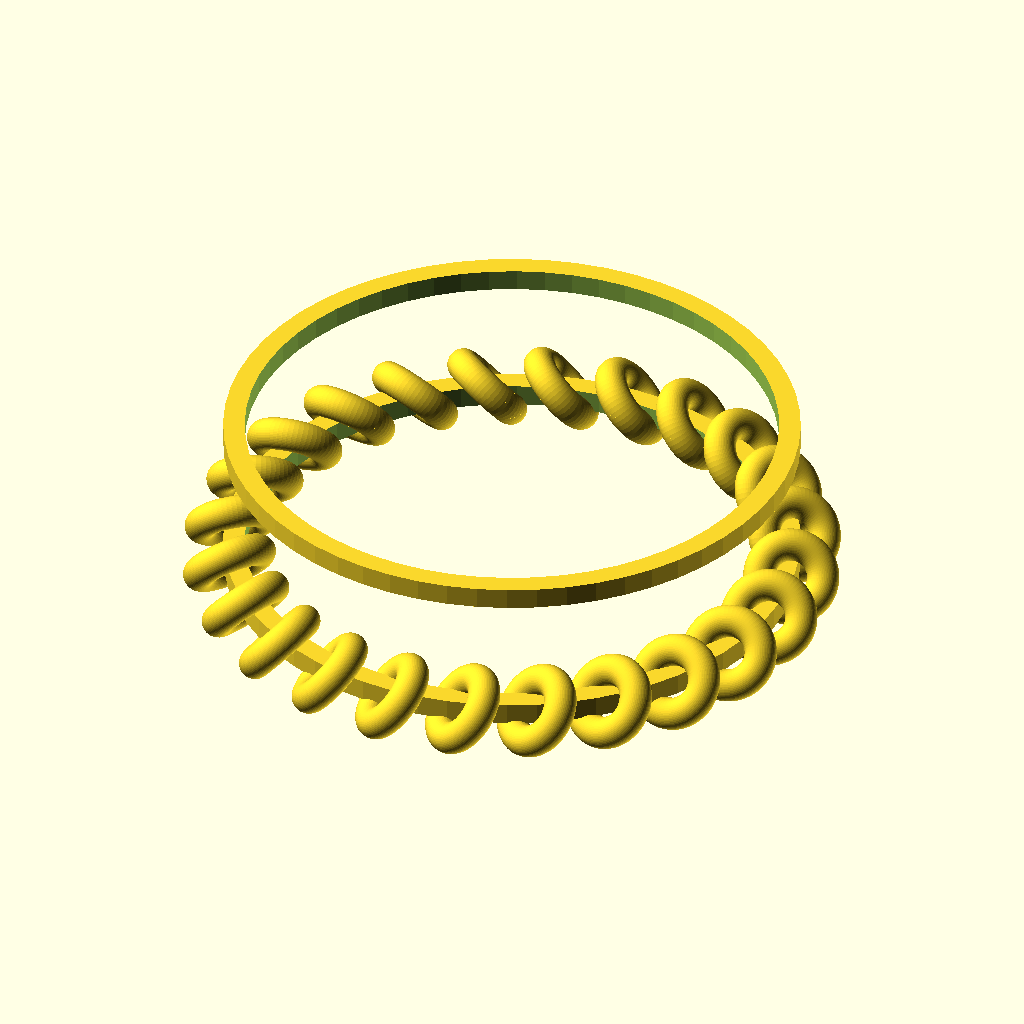
Cell 1 — every parameter at its default value.
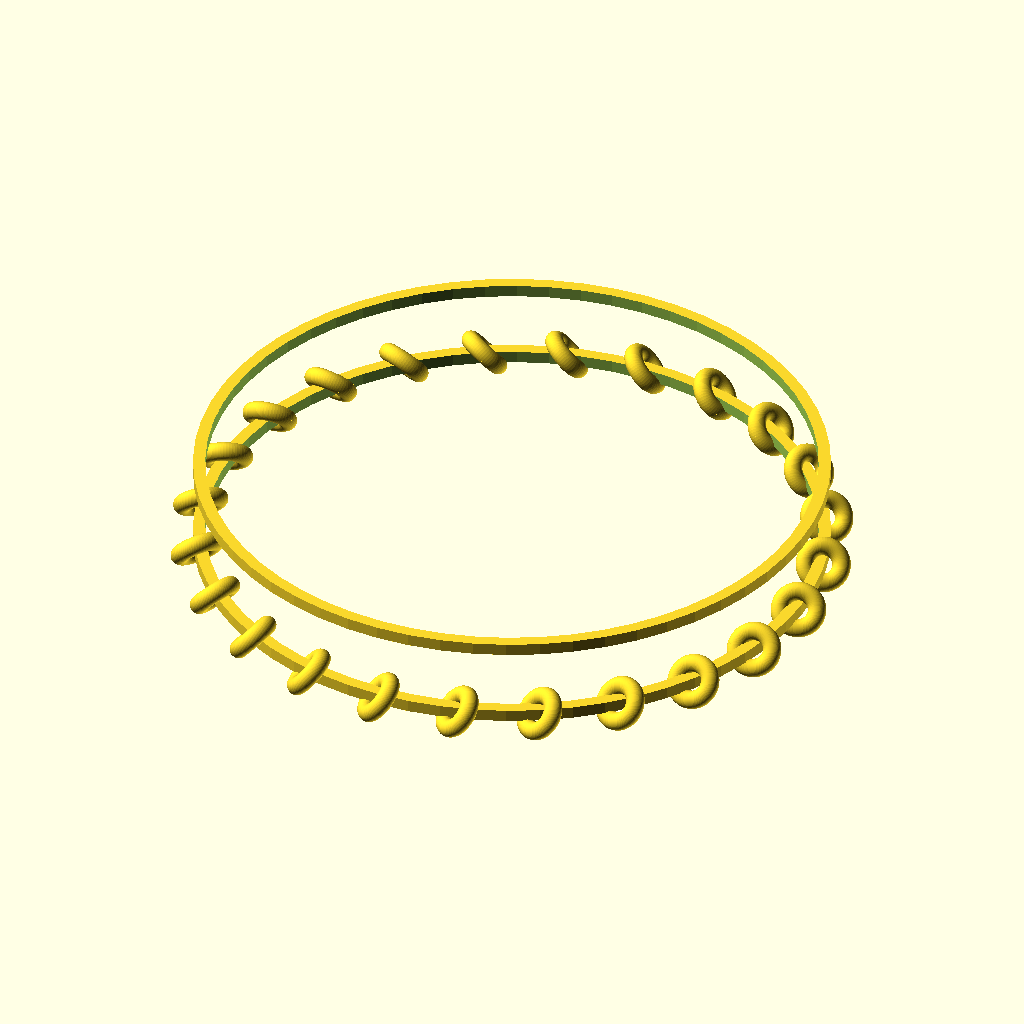
Cell 2: ring_size_inner_diameter = 39.6 (everything else at default).
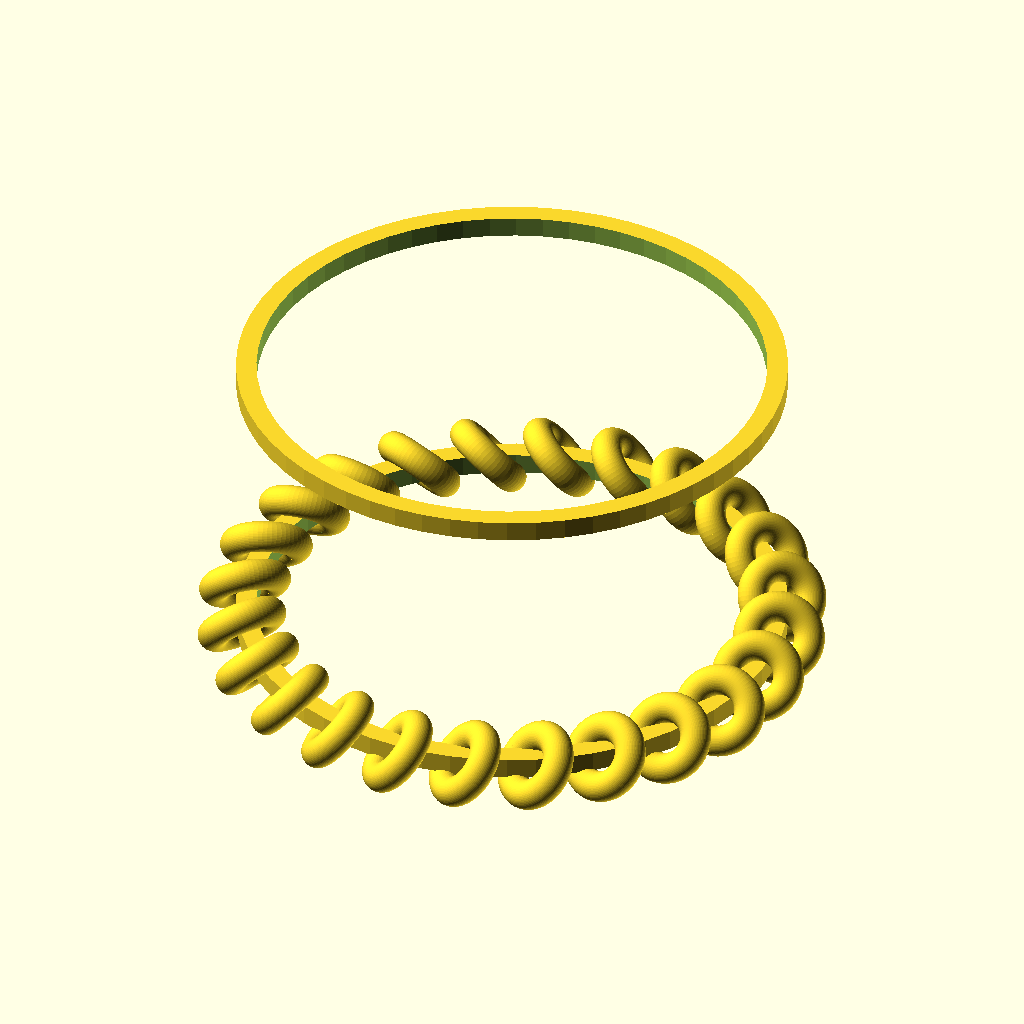
Cell 3: band_width = 12 (everything else at default).
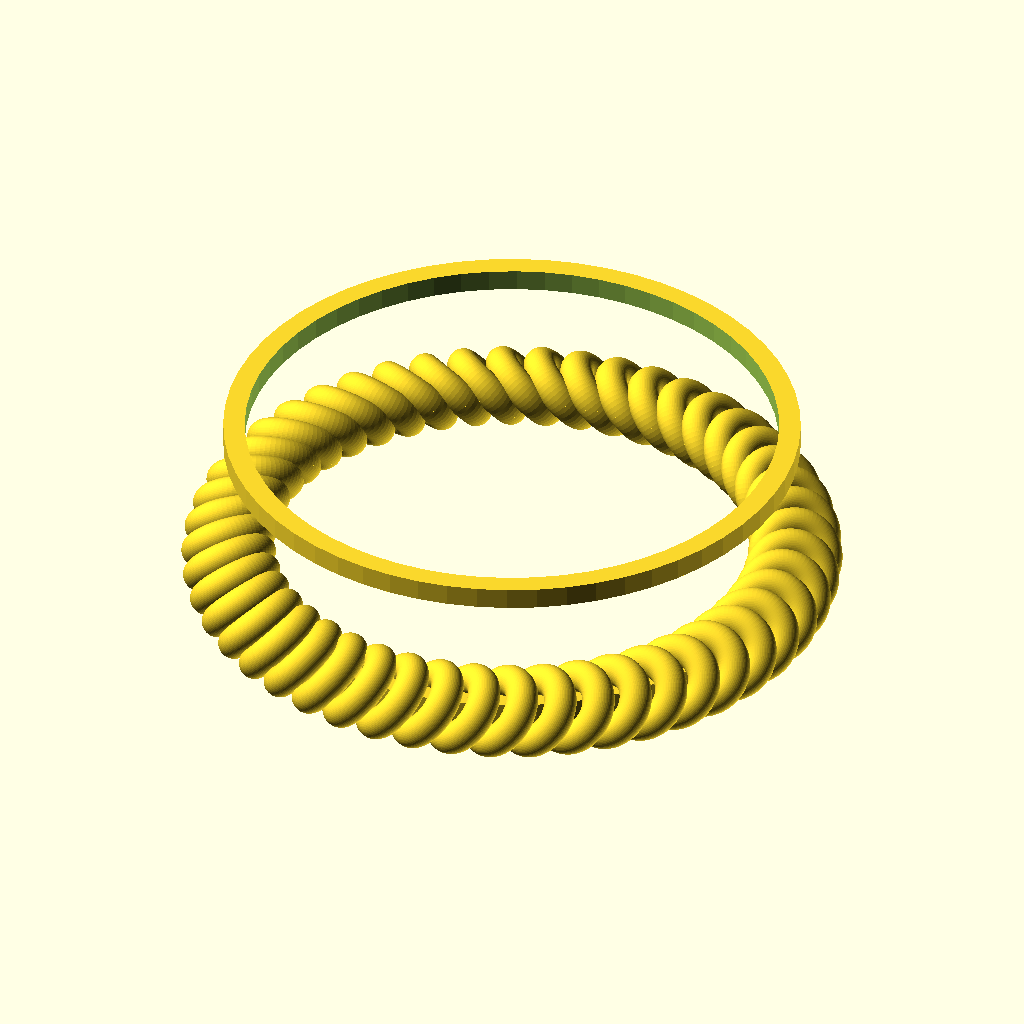
Cell 4: the same model with loop_count = 48.
The same orthographic view direction (rotation 55°, 0°, 25°; colour scheme Cornfield) for every cell, with the view re-fitted per cell, so scale and position can differ between cells.
The OpenSCAD source (src/VT_Sovereign_Band_v1.scad):
// ============================================================================
// VITA TESORI BY VHALSUEO - MASTER JEWELRY PORTFOLIO
// FILE: VT_Sovereign_Band_v1.scad
// MATERIAL SPEC: 100% Solid 24K Gold Casting (Zero Lab Synthetics)
// ============================================================================

$fn = 60; // Optimized geometry for interwoven pattern segments

ring_size_inner_diameter = 19.8; // Graded for standard US Size 10
band_width = 6.0;                // Structural vertical band height (mm)
loop_count = 24;                 // Number of repeating Byzantine geometric weaves

module byzantine_weave_loop() {
    // A single interwoven gold wire profile
    rotate_extrude()
    translate([1.2, 0, 0])
    circle(r=0.6);
}

module sovereign_byzantine_band() {
    union() {
        // Generate the repeating interlocking structural ring wall
        for (i = [0 : loop_count - 1]) {
            rotate([0, 0, i * (360 / loop_count)])
            translate([ring_size_inner_diameter/2 + 0.6, 0, 0])
            rotate([45, 25, 0]) // Traditional old-school intersection angle
            byzantine_weave_loop();
        }
        
        // Internal structural stabilizer rim (Bottom Edge)
        difference() {
            cylinder(h=0.8, d=ring_size_inner_diameter + 1.6, center=true);
            cylinder(h=2, d=ring_size_inner_diameter, center=true);
        }
        // Internal structural stabilizer rim (Top Edge)
        translate([0, 0, band_width - 0.8])
        difference() {
            cylinder(h=0.8, d=ring_size_inner_diameter + 1.6, center=true);
            cylinder(h=2, d=ring_size_inner_diameter, center=true);
        }
    }
}

// Render the 3D Solid Open-Weave Byzantine Band
sovereign_byzantine_band();
Parameter table extracted from the source (name, type, default, range or options):
ring_size_inner_diameter: number, default 19.8
band_width: number, default 6
loop_count: number, default 24
